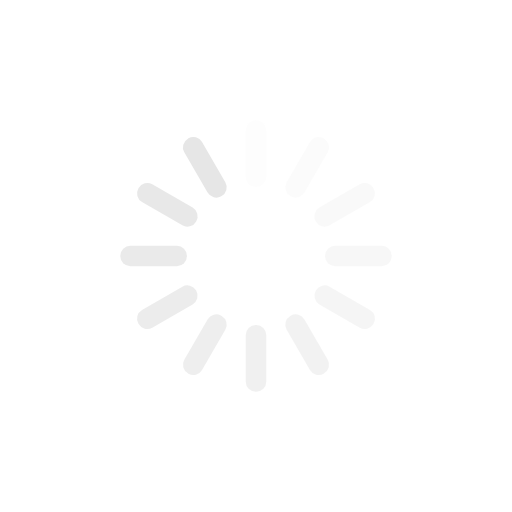
t = 0.00 s
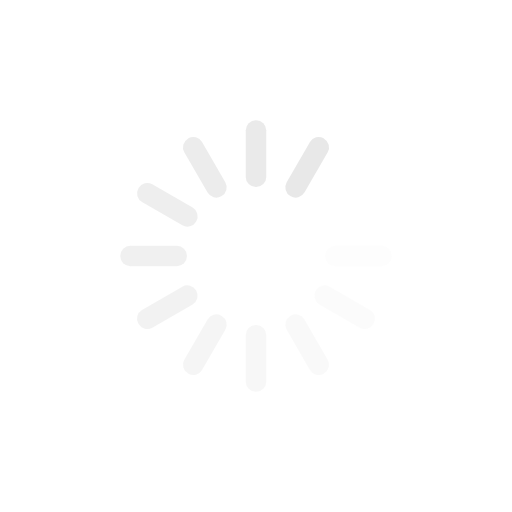
t = 0.23 s
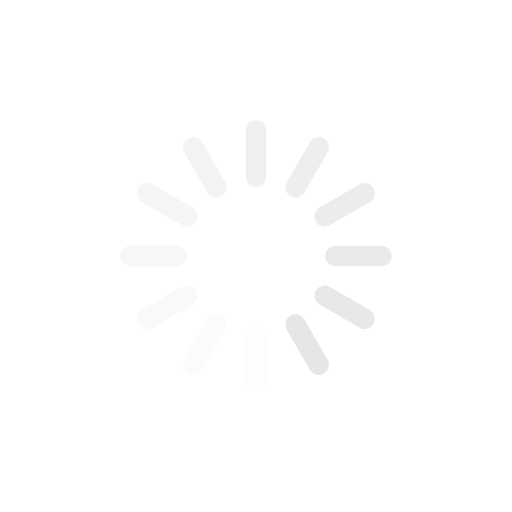
t = 0.46 s
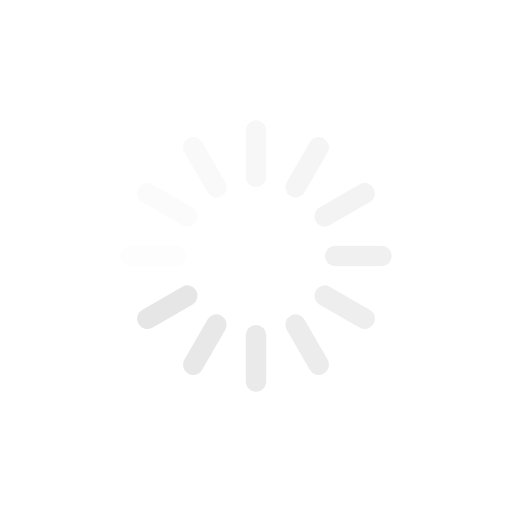
t = 0.68 s

The animated SVG that drew these frames (rendered in a browser with its animation timeline set to each time). Animation: 12 SMIL elements (animate=12); one cycle of 0.91 s, repeats indefinitely.

<svg xmlns="http://www.w3.org/2000/svg" xmlns:xlink="http://www.w3.org/1999/xlink" style="margin:auto;background-image:none;background-position:initial initial;background-repeat:initial initial" width="94" height="94" viewBox="0 0 100 100" preserveAspectRatio="xMidYMid" display="block" shape-rendering="auto"><g transform="rotate(0 50 50)"><rect x="48" y="23.5" rx="1.95" ry="1.95" width="4" height="13" fill="#e6e6e6"><animate attributeName="opacity" values="1;0" keyTimes="0;1" dur="0.9090909090909091s" begin="-0.8333333333333333s" repeatCount="indefinite"/></rect></g><g transform="rotate(30 50 50)"><rect x="48" y="23.5" rx="1.95" ry="1.95" width="4" height="13" fill="#e6e6e6"><animate attributeName="opacity" values="1;0" keyTimes="0;1" dur="0.9090909090909091s" begin="-0.7575757575757576s" repeatCount="indefinite"/></rect></g><g transform="rotate(60 50 50)"><rect x="48" y="23.5" rx="1.95" ry="1.95" width="4" height="13" fill="#e6e6e6"><animate attributeName="opacity" values="1;0" keyTimes="0;1" dur="0.9090909090909091s" begin="-0.6818181818181818s" repeatCount="indefinite"/></rect></g><g transform="rotate(90 50 50)"><rect x="48" y="23.5" rx="1.95" ry="1.95" width="4" height="13" fill="#e6e6e6"><animate attributeName="opacity" values="1;0" keyTimes="0;1" dur="0.9090909090909091s" begin="-0.606060606060606s" repeatCount="indefinite"/></rect></g><g transform="rotate(120 50 50)"><rect x="48" y="23.5" rx="1.95" ry="1.95" width="4" height="13" fill="#e6e6e6"><animate attributeName="opacity" values="1;0" keyTimes="0;1" dur="0.9090909090909091s" begin="-0.5303030303030303s" repeatCount="indefinite"/></rect></g><g transform="rotate(150 50 50)"><rect x="48" y="23.5" rx="1.95" ry="1.95" width="4" height="13" fill="#e6e6e6"><animate attributeName="opacity" values="1;0" keyTimes="0;1" dur="0.9090909090909091s" begin="-0.45454545454545453s" repeatCount="indefinite"/></rect></g><g transform="rotate(180 50 50)"><rect x="48" y="23.5" rx="1.95" ry="1.95" width="4" height="13" fill="#e6e6e6"><animate attributeName="opacity" values="1;0" keyTimes="0;1" dur="0.9090909090909091s" begin="-0.3787878787878788s" repeatCount="indefinite"/></rect></g><g transform="rotate(210 50 50)"><rect x="48" y="23.5" rx="1.95" ry="1.95" width="4" height="13" fill="#e6e6e6"><animate attributeName="opacity" values="1;0" keyTimes="0;1" dur="0.9090909090909091s" begin="-0.303030303030303s" repeatCount="indefinite"/></rect></g><g transform="rotate(240 50 50)"><rect x="48" y="23.5" rx="1.95" ry="1.95" width="4" height="13" fill="#e6e6e6"><animate attributeName="opacity" values="1;0" keyTimes="0;1" dur="0.9090909090909091s" begin="-0.22727272727272727s" repeatCount="indefinite"/></rect></g><g transform="rotate(270 50 50)"><rect x="48" y="23.5" rx="1.95" ry="1.95" width="4" height="13" fill="#e6e6e6"><animate attributeName="opacity" values="1;0" keyTimes="0;1" dur="0.9090909090909091s" begin="-0.1515151515151515s" repeatCount="indefinite"/></rect></g><g transform="rotate(300 50 50)"><rect x="48" y="23.5" rx="1.95" ry="1.95" width="4" height="13" fill="#e6e6e6"><animate attributeName="opacity" values="1;0" keyTimes="0;1" dur="0.9090909090909091s" begin="-0.07575757575757575s" repeatCount="indefinite"/></rect></g><g transform="rotate(330 50 50)"><rect x="48" y="23.5" rx="1.95" ry="1.95" width="4" height="13" fill="#e6e6e6"><animate attributeName="opacity" values="1;0" keyTimes="0;1" dur="0.9090909090909091s" begin="0s" repeatCount="indefinite"/></rect></g></svg>
